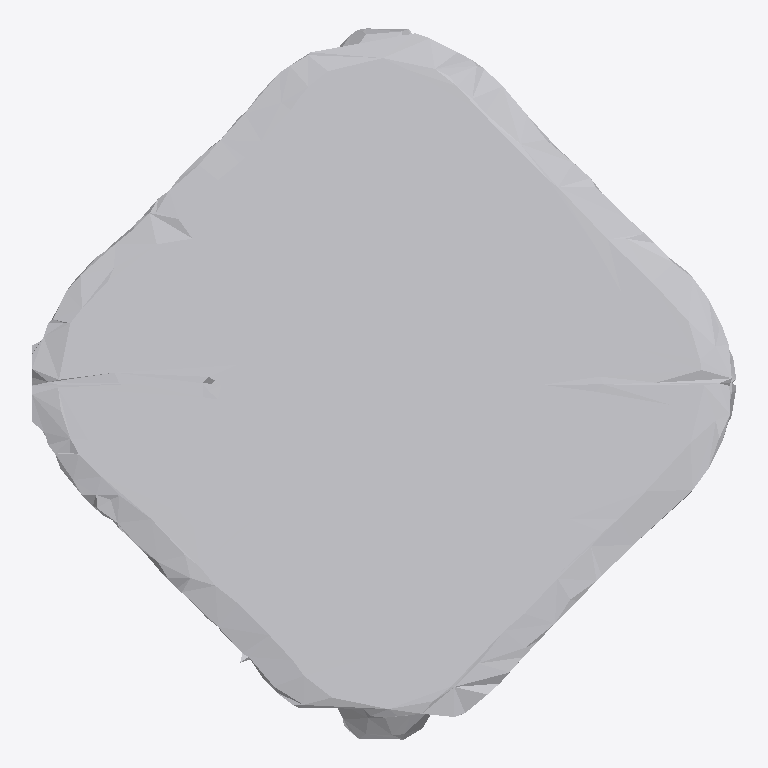
Plan cut of the same IFC building model at storey 'Ground Floor' (level 0.00 m, cut at 1.40 m), seen from above with north up, elements coloured by IFC class: 1 other element (light grey). No cut surface shows.
Extent 1.0 m × 1.0 m × 1.0 m (x, y, z). Storeys (1): Ground Floor at 0.00 m. Elements (1): 1 IfcFurniture.

HEADER;
FILE_DESCRIPTION(('ViewDefinition [CoordinationView]'),'2;1');
FILE_NAME('','2026-07-12T08:04:40',(''),(''),'IfcOpenShell 0.8.0','IfcOpenShell 0.8.0','');
FILE_SCHEMA(('IFC4'));
ENDSEC;
DATA;
#17=IFCPROJECT('230golKxbFm9WfHonmkfvS',#5,'Office Project',$,$,$,$,(#15),#10);
#20=IFCSITE('03ldvBQGjEQ8xJfXNXmKEi',#5,'Site',$,$,#19,$,$,.ELEMENT.,$,$,$,$,$);
#22=IFCBUILDING('3UqcJ3c3zCMAzoU5y1oDQa',#5,'Building',$,$,#21,$,$,.ELEMENT.,$,$,$);
#24=IFCBUILDINGSTOREY('14Kz7ylOPAkO3a9vHMFOk7',#5,'Ground Floor',$,$,#23,$,$,.ELEMENT.,0.0);
#35=IFCFURNITURE('1h4xjL7Fn3H9f$BQslpRWJ',#5,'list07_side_table',$,$,#34,#31,$,$);
ENDSEC;
